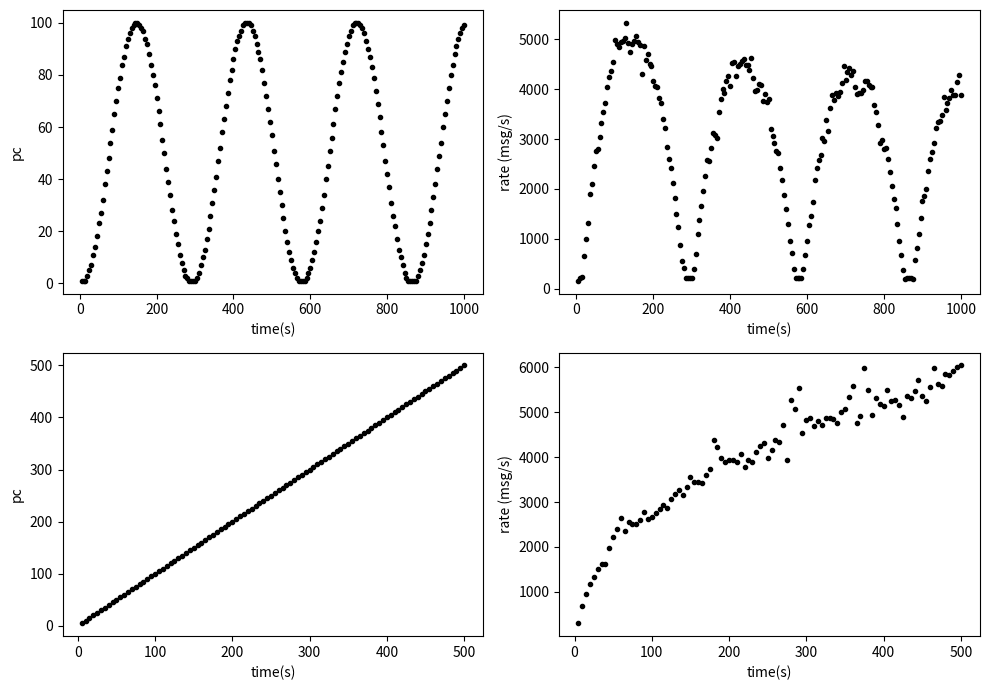

Write the Python code that produced this figure. (Note: this script raises an exception after producing the figure.)
import matplotlib.pyplot as plt
import numpy as np
import math

o = 50
f = 0.2
a = 50

# Data for plotting
t_sin = np.arange(start=5, stop=1005, step=5)
t_ramp = np.arange(start=5, stop=505, step=5)

pc_sin = [1,1,1,3,5,7,11,14,18,23,27,32,38,43,48,54,59,65,70,75,79,84,87,91,94,96,98,99,100,100,99,98,97,94,92,88,84,80,76,71,66,61,55,50,44,39,34,28,24,19,15,11,8,5,3,2,1,1,1,1,2,4,7,10,13,17,21,26,31,36,41,47,52,58,63,68,73,78,82,86,90,93,95,97,99,100,100,100,99,97,95,92,89,86,82,77,72,67,62,57,51,46,40,35,30,25,20,16,12,9,6,4,2,1,1,1,1,2,4,6,9,12,16,20,24,29,34,40,45,51,56,61,67,72,77,81,85,89,92,95,97,99,100,100,100,99,98,96,93,90,87,83,79,74,69,64,58,53,47,42,37,31,26,22,17,13,10,7,4,2,1,1,1,1,1,3,5,8,11,15,19,23,28,33,38,44,49,54,60,65,70,75,80,84,88,91,94,96,98,99]
r_sin = [159.874996,218.682708,231.981361,658.179459,997.130038,1309.764565,1896.503433,2094.849847,2464.401959,2759.510725,2800.747589,3042.140694,3312.949273,3537.123439,3723.721791,4048.351504,4246.763091,4362.715289,4549.500981,4990.784069,4906.127815,4835.855386,4940.200987,4955.807805,5026.45339,5328.030694,4929.116043,4753.756537,4895.514242,4959.27097,5060.42351,4949.751348,4886.366924,4308.81344,4874.082987,4576.797064,4706.150778,4505.940909,4465.749052,4169.160884,4071.293559,4043.872613,3816.478286,3729.299558,3401.168111,3228.717168,2847.9168,2596.235292,2420.239312,2117.698787,1821.806883,1494.314126,1230.452159,867.488329,563.153224,418.456153,213.087071,213.404982,216.613573,213.552656,397.783492,696.581029,1098.798988,1378.518988,1666.158155,1964.460061,2258.971472,2575.12217,2565.183673,2816.524604,3122.470942,3090.631026,3019.344028,3536.684867,3810.523121,4010.854991,3919.028538,4160.713604,4260.095121,4064.696875,4515.330566,4538.905685,4258.447635,4454.441657,4499.262248,4573.818358,4608.631488,4479.465589,4479.217294,4391.623022,4627.543922,4218.113952,3959.832392,3985.311339,4111.138357,4076.666875,3770.894861,3906.112069,3743.380652,3811.380938,3191.96475,3066.384965,2929.22289,2769.702683,2723.749328,2409.997741,2178.408463,1886.733927,1598.105918,1302.09833,966.681214,710.287114,389.910581,213.332196,209.649062,207.43843,212.624766,390.715758,681.130391,959.566182,1285.086663,1460.59912,1732.081206,2183.56462,2410.632597,2575.763315,2684.491574,3015.502075,2954.679059,3376.714286,3162.688714,3622.799004,3887.123946,3776.375527,3913.112799,3871.134391,3949.866975,4118.035292,4470.085099,4175.859218,4345.322737,4415.764763,4292.633207,4365.669708,4034.533323,3902.515475,3916.915315,3930.915893,3990.875588,4171.723581,4163.616072,4074.258108,4039.754752,4052.794868,3679.683155,3548.361053,3280.581679,2922.327449,2980.895339,2791.140748,2821.230003,2604.717256,2342.837559,2063.194629,1804.817773,1610.925377,1301.297667,956.708312,686.270789,381.920108,204.171251,206.532438,218.675605,211.152755,205.246009,567.423954,819.320534,1093.870112,1426.974069,1764.180461,1866.279137,2007.636739,2356.974781,2592.016764,2738.527023,2927.317676,3222.16512,3341.137972,3362.279691,3486.278524,3840.624219,3590.209389,3713.286714,3814.959856,3984.740914,3882.148017,3875.323223,4151.811799,4290.450375,3882.739482]

pc_ramp = t_ramp
r_ramp = [303.908436,679.209468,950.372618,1187.591927,1323.339422,1505.262684,1621.790945,1624.864026,1979.768140,2219.855139,2398.237283,2653.302933,2356.466754,2566.299355,2504.854523,2508.593950,2607.102248,2774.443841,2632.217026,2659.166264,2754.828356,2853.581566,2944.906362,2868.891961,3058.114939,3170.227178,3265.552834,3155.742144,3341.198855,3562.311417,3454.863465,3453.747117,3427.609062,3611.610123,3727.484227,4376.346641,4230.669789,3975.027695,3891.340147,3927.356517,3926.824388,3900.046223,4061.855787,3774.672151,3923.887590,3883.888531,4107.834229,4256.355825,4314.946126,3981.089155,4146.928263,4384.085988,4324.685973,4708.115547,3936.299649,5268.334615,5060.995474,5538.434003,4524.334812,4821.976857,4861.696521,4695.798310,4794.145566,4711.973533,4862.641784,4867.100617,4838.937677,4754.834892,4993.645714,5076.559456,5343.438442,5578.381501,4755.702862,4917.447021,5978.876048,5499.714102,4929.167842,5307.061688,5188.860363,5144.124020,5493.158007,5244.402796,5259.087399,5147.858259,4901.008233,5363.275437,5310.509897,5460.178600,5722.131095,5351.769527,5239.257507,5550.858864,5974.504226,5620.234317,5589.997833,5842.922745,5830.855280,5924.837005,5993.654722,6038.680405]

#fig, ax = plt.subplots(2)
fig, ax = plt.subplots(nrows=2, ncols=2, figsize=(10, 7))

ax[0][0].plot(t_sin,pc_sin,color="black",marker='.', linestyle="none")
ax[0][0].set(xlabel='time(s)', ylabel='pc',title='')
ax[0][1].plot(t_sin,r_sin, color="black", marker='.', linestyle="none")
ax[0][1].set(xlabel='time(s)', ylabel='rate (msg/s)',title='')

ax[1][0].plot(t_ramp,pc_ramp,color="black",marker='.', linestyle="none")
ax[1][0].set(xlabel='time(s)', ylabel='pc',title='')
ax[1][1].plot(t_ramp,r_ramp, color="black", marker='.', linestyle="none")
ax[1][1].set(xlabel='time(s)', ylabel='rate (msg/s)',title='')

fig.tight_layout()

#ax.grid()

fig.savefig("/content/drive/MyDrive/research/publications/journals/2024-jpdc/fig/fig-ramp-sin-training.pdf")
plt.show()
